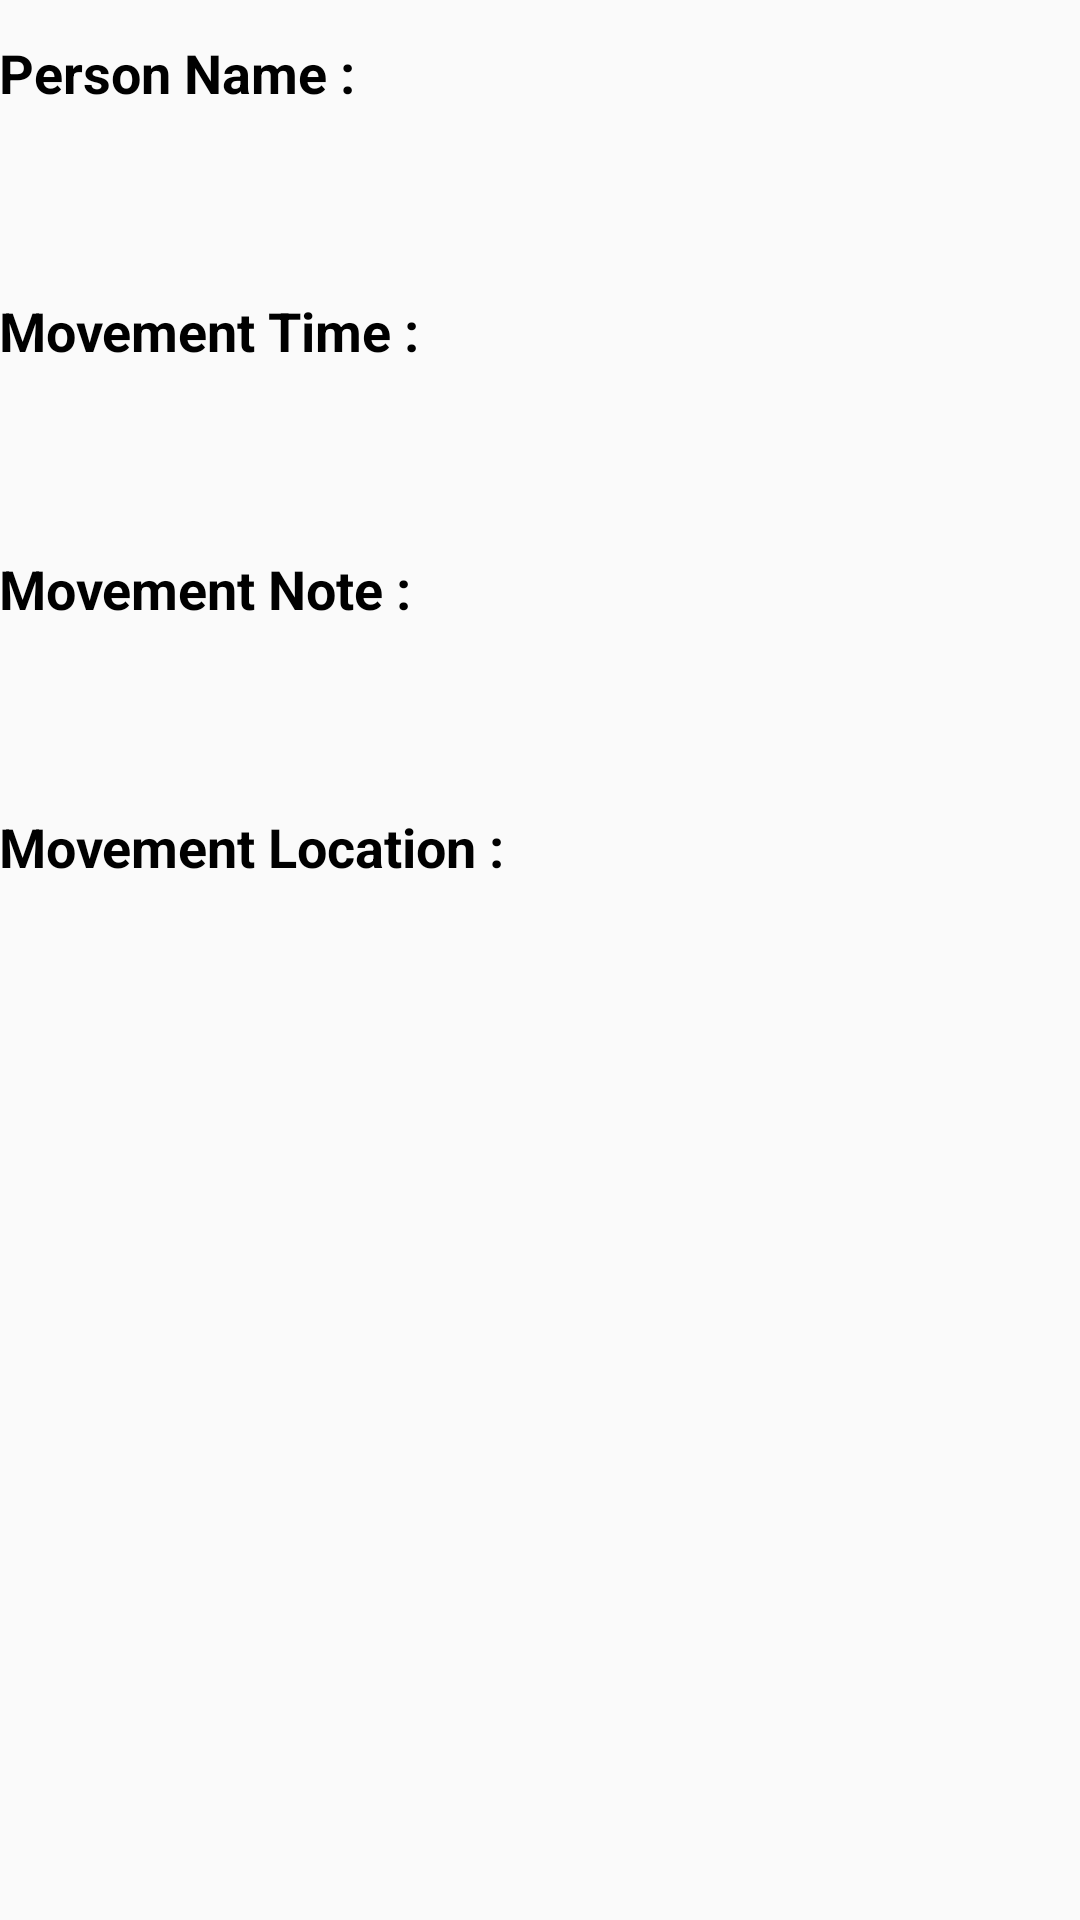

Here is an Android app screen rendered from its layout file. Give the layout XML and the strings, colors and styles it references.
<!-- AndroidManifest.xml: application theme AppTheme -->
<!-- res/layout/activity_movement_detail.xml -->
<?xml version="1.0" encoding="utf-8"?>
<LinearLayout xmlns:android="http://schemas.android.com/apk/res/android"
    xmlns:tools="http://schemas.android.com/tools"
    android:layout_width="match_parent"
    android:layout_height="match_parent"
    android:paddingBottom="@dimen/activity_vertical_margin"
    android:paddingLeft="@dimen/activity_horizontal_margin"
    android:paddingRight="@dimen/activity_horizontal_margin"
    android:paddingTop="@dimen/activity_vertical_margin"
    android:orientation="vertical"
    tools:context="com.startup.threecat.sherlock.activity.MovementDetailActivity">

    <TextView
        android:textColor="@color/black"
        android:textStyle="bold"
        android:text="Person Name : "
        android:textSize="18dp"
        android:layout_marginTop="12dp"
        android:layout_marginBottom="12dp"
        android:layout_height="wrap_content"
        android:layout_width="match_parent"/>
    <TextView
        android:id="@+id/txtMPersonName"
        android:textSize="16dp"
        android:layout_marginTop="8dp"
        android:layout_marginBottom="8dp"
        android:layout_width="match_parent"
        android:layout_height="wrap_content" />
    <TextView
        android:textColor="@color/black"
        android:textStyle="bold"
        android:text="Movement Time : "
        android:textSize="18dp"
        android:layout_marginTop="12dp"
        android:layout_marginBottom="12dp"
        android:layout_height="wrap_content"
        android:layout_width="match_parent"/>
    <TextView
        android:id="@+id/txtMTime"
        android:textSize="16dp"
        android:layout_marginTop="8dp"
        android:layout_marginBottom="8dp"
        android:layout_width="match_parent"
        android:layout_height="wrap_content" />
    <TextView
        android:textColor="@color/black"
        android:textStyle="bold"
        android:text="Movement Note : "
        android:textSize="18dp"
        android:layout_marginTop="12dp"
        android:layout_marginBottom="12dp"
        android:layout_height="wrap_content"
        android:layout_width="match_parent"/>
    <TextView
        android:id="@+id/txtMMovementNote"
        android:textSize="16dp"
        android:layout_marginTop="8dp"
        android:layout_marginBottom="8dp"
        android:layout_width="match_parent"
        android:layout_height="wrap_content" />
    <TextView
        android:textColor="@color/black"
        android:textStyle="bold"
        android:text="Movement Location : "
        android:textSize="18dp"
        android:layout_marginTop="12dp"
        android:layout_marginBottom="12dp"
        android:layout_height="wrap_content"
        android:layout_width="match_parent"/>
    <TextView
        android:id="@+id/txtMMovementLocation"
        android:textSize="16dp"
        android:layout_marginTop="8dp"
        android:layout_marginBottom="8dp"
        android:layout_width="match_parent"
        android:layout_height="wrap_content" />
</LinearLayout>
<!-- resources referenced by this layout -->
<resources>
  <color name="black">#000000</color>
  <style name="AppTheme" parent="Theme.AppCompat.Light.DarkActionBar">
          
          <item name="colorPrimary">@color/colorPrimary</item>
          <item name="colorPrimaryDark">@color/colorPrimaryDark</item>
          <item name="colorAccent">@color/colorAccent</item>
      </style>
  <color name="colorPrimary">#3F51B5</color>
  <color name="colorPrimaryDark">#303F9F</color>
  <color name="colorAccent">#FF4081</color>
</resources>
